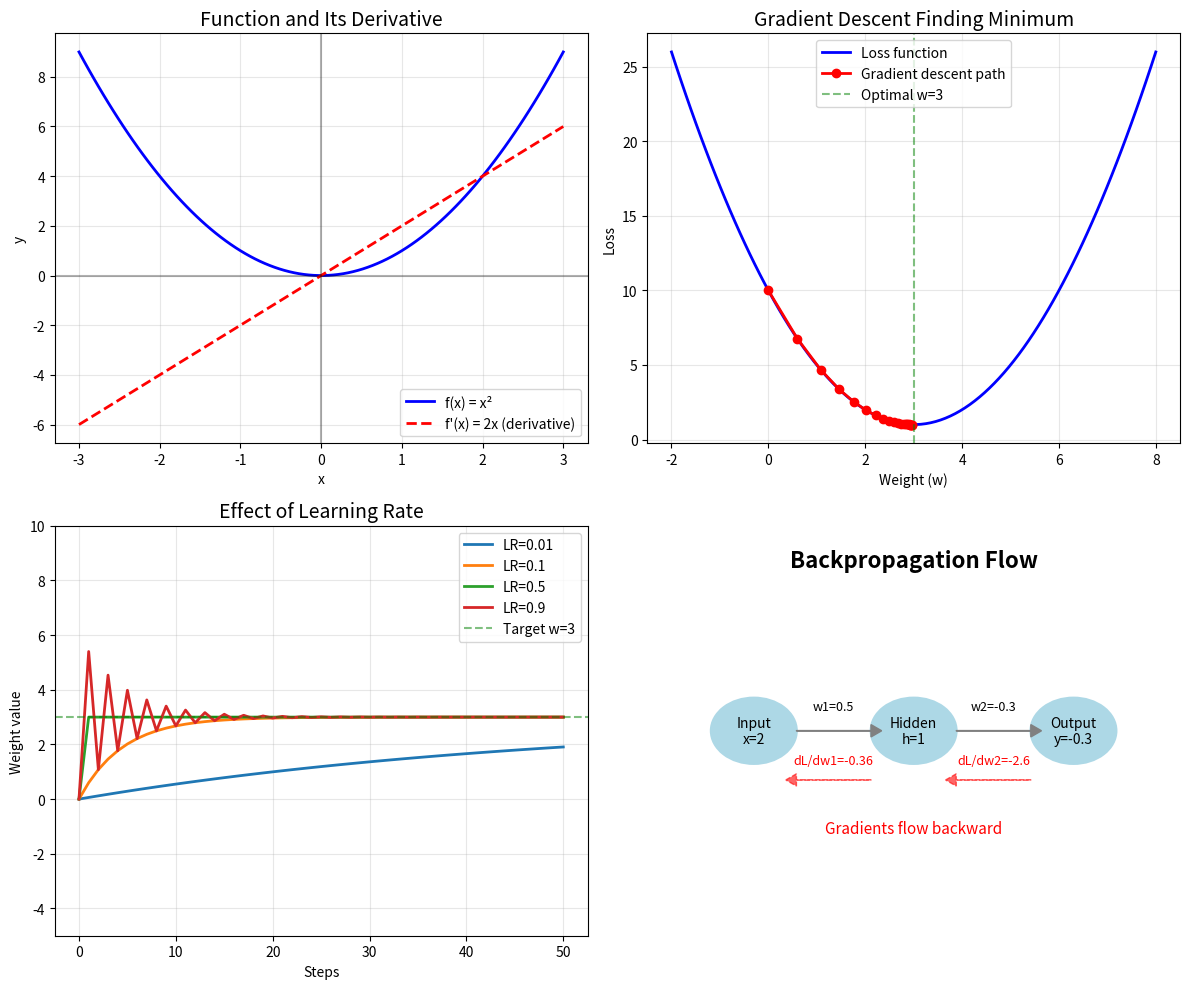

Recreate this plot in Python.
"""
Lesson 3: Calculus Essentials for Neural Networks
Understanding derivatives, gradients, and how networks learn
"""

import numpy as np
import matplotlib.pyplot as plt

print("="*60)
print("LESSON 3: CALCULUS ESSENTIALS FOR NEURAL NETWORKS")
print("="*60)

# -----------------------------------------------------------------------------
# PART 1: UNDERSTANDING DERIVATIVES
# -----------------------------------------------------------------------------
print("\n1. DERIVATIVES - Measuring Change")
print("-" * 40)

# Let's look at a simple function: f(x) = x²
def f(x):
    return x**2

# Calculate derivative numerically (the slope at a point)
def numerical_derivative(func, x, h=0.0001):
    """Calculate derivative using tiny differences"""
    return (func(x + h) - func(x)) / h

# Test at different points
test_points = [-2, -1, 0, 1, 2]
print("Function: f(x) = x²")
print("\nDerivatives at different points:")
for x in test_points:
    derivative = numerical_derivative(f, x)
    print(f"  At x={x:2d}: f(x)={f(x):4d}, slope={derivative:5.1f}")

print("\n💡 Notice: The derivative of x² is 2x")
print("   At x=3, slope=6. At x=-2, slope=-4.")

# -----------------------------------------------------------------------------
# PART 2: GRADIENT DESCENT VISUALIZATION
# -----------------------------------------------------------------------------
print("\n\n2. GRADIENT DESCENT - Finding the Minimum")
print("-" * 40)

# Simple loss function: L(w) = (w-3)² + 1
def loss_function(w):
    return (w - 3)**2 + 1

def loss_gradient(w):
    return 2 * (w - 3)

# Gradient descent implementation
def gradient_descent_demo(starting_point=0, learning_rate=0.1, steps=20):
    """Demonstrate gradient descent step by step"""
    w = starting_point
    history = [w]
    
    print(f"Starting at w={w}, Loss={loss_function(w):.3f}")
    print(f"Learning rate: {learning_rate}")
    print("\nStep-by-step descent:")
    
    for step in range(steps):
        # Calculate gradient
        gradient = loss_gradient(w)
        
        # Update weight
        w_new = w - learning_rate * gradient
        
        if step < 5:  # Show first 5 steps in detail
            print(f"  Step {step+1}: w={w:.3f}, gradient={gradient:.3f}, "
                  f"new_w={w_new:.3f}, loss={loss_function(w_new):.3f}")
        
        w = w_new
        history.append(w)
        
        # Stop if we're close enough
        if abs(gradient) < 0.001:
            print(f"\n✅ Converged at step {step+1}!")
            break
    
    print(f"\nFinal: w={w:.3f}, Loss={loss_function(w):.3f}")
    print(f"(Optimal w=3, minimum loss=1)")
    
    return history

# Run gradient descent
history = gradient_descent_demo()

# -----------------------------------------------------------------------------
# PART 3: LEARNING RATE COMPARISON
# -----------------------------------------------------------------------------
print("\n\n3. LEARNING RATE - Finding the Right Step Size")
print("-" * 40)

# Compare different learning rates
learning_rates = [0.01, 0.1, 0.5, 0.9]
histories = {}

for lr in learning_rates:
    w = 0  # Start at 0
    hist = [w]
    
    for _ in range(50):
        gradient = loss_gradient(w)
        w = w - lr * gradient
        hist.append(w)
        
        # Stop if diverging
        if abs(w) > 100:
            break
    
    histories[lr] = hist
    
    # Print summary
    final_w = hist[-1]
    final_loss = loss_function(final_w)
    status = "✅ Good" if abs(final_w - 3) < 0.1 else "❌ Poor"
    print(f"  LR={lr}: Final w={final_w:.3f}, Loss={final_loss:.3f} {status}")

# -----------------------------------------------------------------------------
# PART 4: BACKPROPAGATION CONCEPT
# -----------------------------------------------------------------------------
print("\n\n4. BACKPROPAGATION - Chain Rule in Action")
print("-" * 40)

# Simple 2-layer network example
print("Simple network: Input → Hidden → Output")
print("Let's trace how gradients flow backward:")

# Forward pass
x = 2.0  # Input
w1 = 0.5  # First weight
w2 = -0.3  # Second weight

# Layer 1: h = w1 * x
h = w1 * x
print(f"\nForward pass:")
print(f"  Input x = {x}")
print(f"  Hidden h = w1 * x = {w1} * {x} = {h}")

# Layer 2: y = w2 * h
y = w2 * h
print(f"  Output y = w2 * h = {w2} * {h} = {y}")

# Suppose target = 1.0
target = 1.0
loss = (y - target)**2
print(f"\n  Target = {target}")
print(f"  Loss = (y - target)² = ({y} - {target})² = {loss:.3f}")

# Backward pass (chain rule)
print(f"\nBackward pass (chain rule):")

# Gradient of loss with respect to y
dL_dy = 2 * (y - target)
print(f"  dL/dy = 2(y - target) = {dL_dy:.3f}")

# Gradient with respect to w2 (direct connection)
dL_dw2 = dL_dy * h  # Chain rule: dL/dw2 = dL/dy * dy/dw2
print(f"  dL/dw2 = dL/dy * h = {dL_dy:.3f} * {h} = {dL_dw2:.3f}")

# Gradient with respect to h (going deeper)
dL_dh = dL_dy * w2  # Chain rule: dL/dh = dL/dy * dy/dh
print(f"  dL/dh = dL/dy * w2 = {dL_dy:.3f} * {w2} = {dL_dh:.3f}")

# Gradient with respect to w1 (through the chain)
dL_dw1 = dL_dh * x  # Chain rule: dL/dw1 = dL/dh * dh/dw1
print(f"  dL/dw1 = dL/dh * x = {dL_dh:.3f} * {x} = {dL_dw1:.3f}")

print("\n💡 Notice how we multiply gradients backward through the network!")

# -----------------------------------------------------------------------------
# PART 5: VISUALIZATIONS
# -----------------------------------------------------------------------------
print("\n\n5. VISUALIZING THE CONCEPTS")
print("-" * 40)

fig, axes = plt.subplots(2, 2, figsize=(12, 10))

# 1. Function and derivative
ax1 = axes[0, 0]
x = np.linspace(-3, 3, 100)
y = x**2
y_derivative = 2*x

ax1.plot(x, y, 'b-', linewidth=2, label='f(x) = x²')
ax1.plot(x, y_derivative, 'r--', linewidth=2, label="f'(x) = 2x (derivative)")
ax1.axhline(y=0, color='k', linestyle='-', alpha=0.3)
ax1.axvline(x=0, color='k', linestyle='-', alpha=0.3)
ax1.set_xlabel('x')
ax1.set_ylabel('y')
ax1.set_title('Function and Its Derivative', fontsize=14)
ax1.legend()
ax1.grid(True, alpha=0.3)

# 2. Gradient descent path
ax2 = axes[0, 1]
w_range = np.linspace(-2, 8, 100)
loss_curve = (w_range - 3)**2 + 1

ax2.plot(w_range, loss_curve, 'b-', linewidth=2, label='Loss function')
ax2.plot(history, [loss_function(w) for w in history], 'ro-', 
         linewidth=2, markersize=6, label='Gradient descent path')
ax2.axvline(x=3, color='g', linestyle='--', alpha=0.5, label='Optimal w=3')
ax2.set_xlabel('Weight (w)')
ax2.set_ylabel('Loss')
ax2.set_title('Gradient Descent Finding Minimum', fontsize=14)
ax2.legend()
ax2.grid(True, alpha=0.3)

# 3. Learning rate comparison
ax3 = axes[1, 0]
for lr, hist in histories.items():
    steps = range(len(hist))
    ax3.plot(steps, hist, label=f'LR={lr}', linewidth=2)

ax3.axhline(y=3, color='g', linestyle='--', alpha=0.5, label='Target w=3')
ax3.set_xlabel('Steps')
ax3.set_ylabel('Weight value')
ax3.set_title('Effect of Learning Rate', fontsize=14)
ax3.legend()
ax3.grid(True, alpha=0.3)
ax3.set_ylim(-5, 10)

# 4. Chain rule visualization
ax4 = axes[1, 1]
ax4.text(0.5, 0.9, 'Backpropagation Flow', ha='center', fontsize=16,
         transform=ax4.transAxes, weight='bold')

# Draw network
layers_x = [0.2, 0.5, 0.8]
layers_y = [0.5, 0.5, 0.5]
labels = ['Input\nx=2', 'Hidden\nh=1', 'Output\ny=-0.3']

for i, (x_pos, y_pos, label) in enumerate(zip(layers_x, layers_y, labels)):
    circle = plt.Circle((x_pos, y_pos), 0.08, color='lightblue', 
                       edgecolor='blue', linewidth=2)
    ax4.add_patch(circle)
    ax4.text(x_pos, y_pos, label, ha='center', va='center', fontsize=10)

# Draw connections with gradients
ax4.arrow(0.28, 0.5, 0.14, 0, head_width=0.03, head_length=0.02,
         fc='gray', ec='gray')
ax4.text(0.35, 0.55, 'w1=0.5', ha='center', fontsize=9)
ax4.text(0.35, 0.42, 'dL/dw1=-0.36', ha='center', fontsize=9, color='red')

ax4.arrow(0.58, 0.5, 0.14, 0, head_width=0.03, head_length=0.02,
         fc='gray', ec='gray')
ax4.text(0.65, 0.55, 'w2=-0.3', ha='center', fontsize=9)
ax4.text(0.65, 0.42, 'dL/dw2=-2.6', ha='center', fontsize=9, color='red')

# Gradient flow arrows (backward)
ax4.arrow(0.72, 0.38, -0.14, 0, head_width=0.03, head_length=0.02,
         fc='red', ec='red', alpha=0.6, linestyle='--')
ax4.arrow(0.42, 0.38, -0.14, 0, head_width=0.03, head_length=0.02,
         fc='red', ec='red', alpha=0.6, linestyle='--')

ax4.text(0.5, 0.25, 'Gradients flow backward', ha='center', 
         fontsize=11, color='red', style='italic')

ax4.set_xlim(0, 1)
ax4.set_ylim(0, 1)
ax4.axis('off')

plt.tight_layout()
plt.show()

# -----------------------------------------------------------------------------
# EXERCISES
# -----------------------------------------------------------------------------
print("\n" + "="*60)
print("EXERCISES - Implement gradient descent!")
print("="*60)

print("\n📝 Exercise 1: Calculate Gradient")
def calculate_gradient(w, x, y, target):
    """
    Calculate the gradient for a simple linear model.
    Model: y_pred = w * x
    Loss: L = (y_pred - target)²
    
    Return dL/dw (gradient with respect to weight)
    
    Hint: dL/dw = 2 * (y_pred - target) * x
    """
    # YOUR CODE HERE
    y_pred = None  # Calculate prediction
    gradient = None  # Calculate gradient
    
    return gradient

# Test
test_w = 0.5
test_x = 2.0
test_target = 3.0

try:
    grad = calculate_gradient(test_w, test_x, None, test_target)
    expected_pred = test_w * test_x
    expected_grad = 2 * (expected_pred - test_target) * test_x
    
    if grad is None:
        print("⚠️  Not implemented yet")
    elif np.isclose(grad, expected_grad):
        print(f"✅ Correct! Gradient = {grad}")
    else:
        print(f"❌ Not quite. Expected {expected_grad}, got {grad}")
except:
    print("⚠️  Error in implementation")

print("\n📝 Exercise 2: Gradient Descent Step")
def gradient_descent_step(w, gradient, learning_rate):
    """
    Perform one step of gradient descent.
    
    Return the updated weight.
    """
    # YOUR CODE HERE
    w_new = None  # Update the weight
    
    return w_new

# Test
test_w = 1.0
test_gradient = 0.5
test_lr = 0.1

try:
    new_w = gradient_descent_step(test_w, test_gradient, test_lr)
    expected = test_w - test_lr * test_gradient
    
    if new_w is None:
        print("⚠️  Not implemented yet")
    elif np.isclose(new_w, expected):
        print(f"✅ Correct! New weight = {new_w}")
    else:
        print(f"❌ Not quite. Expected {expected}, got {new_w}")
except:
    print("⚠️  Error in implementation")

print("\n📝 Exercise 3: Complete Learning Loop")
def train_simple_model(X, y, epochs=100, learning_rate=0.01):
    """
    Train a simple linear model y = w*x using gradient descent.
    
    Args:
        X: Input data (array)
        y: Target values (array)
        epochs: Number of training iterations
        learning_rate: Step size
    
    Returns:
        w: Learned weight
        loss_history: List of losses over time
    """
    # Initialize weight randomly
    w = np.random.randn()
    loss_history = []
    
    for epoch in range(epochs):
        # YOUR CODE HERE
        # 1. Calculate predictions for all X
        # 2. Calculate loss (mean squared error)
        # 3. Calculate gradient
        # 4. Update weight
        # 5. Store loss
        
        predictions = None  # Replace with your code
        loss = None  # Replace with your code
        gradient = None  # Replace with your code
        
        # Update weight (uncomment when ready)
        # w = w - learning_rate * gradient
        # loss_history.append(loss)
    
    return w, loss_history

# Test on simple data
X_train = np.array([1, 2, 3, 4, 5])
y_train = np.array([2, 4, 6, 8, 10])  # True relationship: y = 2*x

try:
    w_learned, losses = train_simple_model(X_train, y_train)
    
    if w_learned is None:
        print("⚠️  Not implemented yet")
    elif abs(w_learned - 2.0) < 0.1:
        print(f"✅ Excellent! Learned w = {w_learned:.3f} (true value = 2.0)")
        print(f"   Final loss: {losses[-1]:.6f}")
    else:
        print(f"❌ Not quite. Learned w = {w_learned:.3f}, expected ≈ 2.0")
except:
    print("⚠️  Error in implementation")

print("\n🎉 Congratulations! You understand how neural networks learn!")
print("\nKey concepts mastered:")
print("  ✓ Derivatives measure rate of change")
print("  ✓ Gradients point toward lower loss")
print("  ✓ Gradient descent iteratively improves weights")
print("  ✓ Learning rate controls convergence speed")
print("  ✓ Chain rule enables backpropagation")
print("\nNext: Building a complete neuron from scratch!")